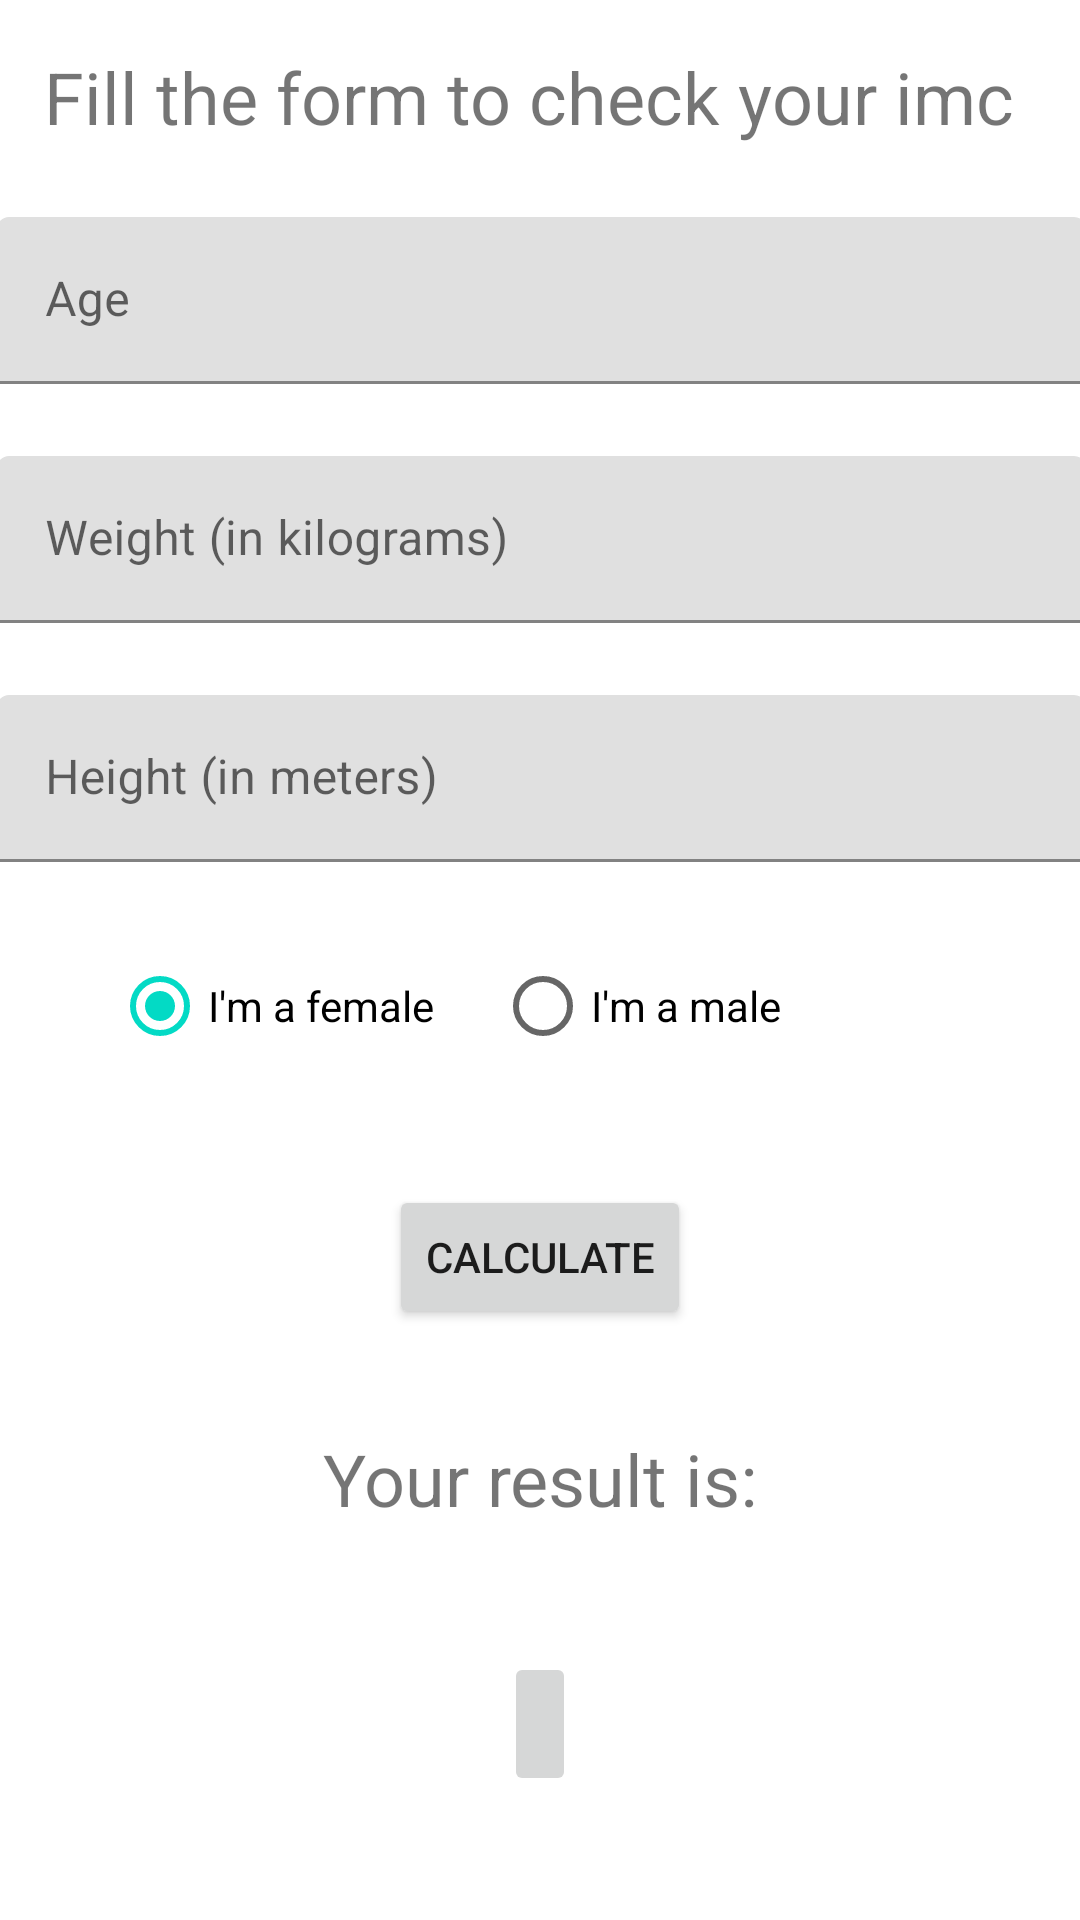

Produce the Android XML layout that renders to this screen, including the resource entries it uses.
<!-- AndroidManifest.xml: application theme Theme.TAREA03A -->
<!-- res/layout/activity_imc.xml -->
<?xml version="1.0" encoding="utf-8"?>
<androidx.constraintlayout.widget.ConstraintLayout xmlns:android="http://schemas.android.com/apk/res/android"
    xmlns:app="http://schemas.android.com/apk/res-auto"
    xmlns:tools="http://schemas.android.com/tools"
    android:layout_width="match_parent"
    android:layout_height="match_parent"
    tools:context=".ImcActivity">

    <TextView
        android:id="@+id/textImcRes"
        android:layout_width="wrap_content"
        android:layout_height="wrap_content"
        android:layout_marginBottom="16dp"
        android:text="@string/imc"
        android:textSize="24sp"
        app:layout_constraintBottom_toBottomOf="parent"
        app:layout_constraintEnd_toEndOf="parent"
        app:layout_constraintStart_toStartOf="parent"
        app:layout_constraintTop_toBottomOf="@+id/radioGroup" />

    <TextView
        android:id="@+id/textView5"
        android:layout_width="335dp"
        android:layout_height="wrap_content"
        android:layout_marginTop="16dp"
        android:text="@string/txtIMC"
        android:textSize="24sp"
        app:layout_constraintEnd_toEndOf="parent"
        app:layout_constraintHorizontal_bias="0.592"
        app:layout_constraintStart_toStartOf="parent"
        app:layout_constraintTop_toTopOf="parent" />

    <com.google.android.material.textfield.TextInputLayout
        android:id="@+id/textInputLayout3"
        android:layout_width="363dp"
        android:layout_height="wrap_content"
        android:layout_marginTop="24dp"
        app:layout_constraintEnd_toEndOf="parent"
        app:layout_constraintStart_toStartOf="parent"
        app:layout_constraintTop_toBottomOf="@+id/textView5">

        <com.google.android.material.textfield.TextInputEditText
            android:id="@+id/eEdad"
            android:layout_width="match_parent"
            android:layout_height="wrap_content"
            android:hint="@string/txtEdad"
            android:inputType="number"
            android:nextFocusDown="@id/ePeso" />
    </com.google.android.material.textfield.TextInputLayout>

    <com.google.android.material.textfield.TextInputLayout
        android:id="@+id/textInputLayout4"
        android:layout_width="363dp"
        android:layout_height="wrap_content"
        android:layout_marginTop="24dp"
        app:layout_constraintEnd_toEndOf="parent"
        app:layout_constraintStart_toStartOf="parent"
        app:layout_constraintTop_toBottomOf="@+id/textInputLayout3">

        <com.google.android.material.textfield.TextInputEditText
            android:id="@+id/ePeso"
            android:layout_width="match_parent"
            android:layout_height="wrap_content"
            android:inputType="number"
            android:nextFocusDown="@id/eAltura"
            android:hint="@string/txtPeso" />
    </com.google.android.material.textfield.TextInputLayout>

    <com.google.android.material.textfield.TextInputLayout
        android:id="@+id/textInputLayout5"
        android:layout_width="363dp"
        android:layout_height="wrap_content"
        android:layout_marginTop="24dp"
        app:layout_constraintEnd_toEndOf="parent"
        app:layout_constraintStart_toStartOf="parent"
        app:layout_constraintTop_toBottomOf="@+id/textInputLayout4">

        <com.google.android.material.textfield.TextInputEditText
            android:id="@+id/eAltura"
            android:layout_width="match_parent"
            android:layout_height="wrap_content"
            android:inputType="numberDecimal"
            android:digits="0123456789."
            android:imeOptions="actionDone"
            android:nextFocusDown="@id/btnCalcImc"
            android:hint="@string/txtAltura" />
    </com.google.android.material.textfield.TextInputLayout>


    <RadioGroup
        android:id="@+id/radioGroup"
        android:layout_width="328dp"
        android:layout_height="50dp"
        android:layout_marginTop="24dp"
        android:orientation="horizontal"
        app:layout_constraintEnd_toEndOf="parent"
        app:layout_constraintHorizontal_bias="0.542"
        app:layout_constraintStart_toStartOf="parent"
        app:layout_constraintTop_toBottomOf="@+id/textInputLayout5">

        <RadioButton
            android:id="@+id/rbtnMujer"
            android:layout_width="wrap_content"
            android:layout_height="wrap_content"

            android:layout_marginStart="20dp"
            android:checked="true"
            android:text="@string/txtMujer" />

        <RadioButton
            android:id="@+id/rbtnHombre"
            android:layout_width="wrap_content"
            android:layout_height="wrap_content"

            android:layout_marginStart="20dp"
            android:text="@string/txtHombre" />
    </RadioGroup>

    <Button
        android:id="@+id/btnCalcImc"
        android:layout_width="wrap_content"
        android:layout_height="wrap_content"
        android:text="@string/txtCalc"
        app:layout_constraintBottom_toTopOf="@+id/textImcRes"
        app:layout_constraintEnd_toEndOf="parent"
        app:layout_constraintStart_toStartOf="parent"
        app:layout_constraintTop_toBottomOf="@+id/radioGroup" />

    <ImageButton
        android:id="@+id/btnHome"
        android:layout_width="wrap_content"
        android:layout_height="wrap_content"
        android:minHeight="48dp"
        app:layout_constraintBottom_toBottomOf="parent"
        app:layout_constraintEnd_toEndOf="parent"
        app:layout_constraintStart_toStartOf="parent"
        app:layout_constraintTop_toBottomOf="@+id/textImcRes"
        app:srcCompat="@drawable/ic_baseline_home_24"
        tools:ignore="SpeakableTextPresentCheck" />

    <TextView
        android:id="@+id/userIMC"
        android:layout_width="wrap_content"
        android:layout_height="wrap_content"
        android:layout_marginTop="2dp"
        android:layout_marginBottom="3dp"
        android:text=""
        app:layout_constraintBottom_toTopOf="@+id/textInputLayout3"
        app:layout_constraintEnd_toEndOf="parent"
        app:layout_constraintStart_toStartOf="parent"
        app:layout_constraintTop_toBottomOf="@+id/textView5" />


</androidx.constraintlayout.widget.ConstraintLayout>
<!-- resources referenced by this layout -->
<resources>
  <string name="imc">Your result is: </string>
  <string name="txtAltura">Height (in meters)</string>
  <string name="txtCalc">Calculate</string>
  <string name="txtEdad">Age</string>
  <string name="txtHombre">I\'m a male</string>
  <string name="txtIMC">Fill the form to check your imc</string>
  <string name="txtMujer">I\'m a female</string>
  <string name="txtPeso">Weight (in kilograms)</string>
  <style name="Theme.TAREA03A" parent="Theme.MaterialComponents.DayNight.DarkActionBar">
          
          <item name="colorPrimary">@color/purple_500</item>
          <item name="colorPrimaryVariant">@color/purple_700</item>
          <item name="colorOnPrimary">@color/white</item>
          
          <item name="colorSecondary">@color/teal_200</item>
          <item name="colorSecondaryVariant">@color/teal_700</item>
          <item name="colorOnSecondary">@color/black</item>
          
          <item name="android:statusBarColor" tools:targetApi="l">?attr/colorPrimaryVariant</item>
          
      </style>
  <color name="purple_500">#FF6200EE</color>
  <color name="purple_700">#FF3700B3</color>
  <color name="white">#FFFFFFFF</color>
  <color name="teal_200">#FF03DAC5</color>
  <color name="teal_700">#FF018786</color>
  <color name="black">#FF000000</color>
</resources>
